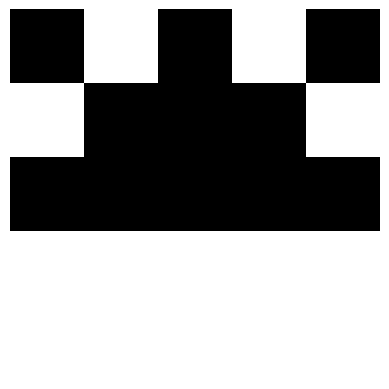

The matplotlib source for this figure:
import numpy as np
from numpy import linalg as la
from matplotlib import pyplot as plt


def act(u):  # activation function
    return 1 if u >= 0 else -1


def dig(ar):  # transform pixel into number
    return 0 if ar == white else 1


def rec(t):  # transform number into pixel
    return black if t == 1 else white


height = 5
width = 5
deep = 3
S1 = height * width
zeta = 2
ro = 0.6
S2 = 3
W21 = np.ones((S1, S2))
W12 = np.ones((S2, S1)) * (zeta / (zeta + S1 - 1))
W = np.zeros((S1, S1))
black, white = 0x00, 0xFF
dv = np.vectorize(dig)
fv = np.vectorize(act)
cv = np.vectorize(rec)
# get training set
train = [np.asarray([1, 0, 1, 0, 1, 0, 1, 1, 1, 0, 1, 1, 1, 1, 1, 0, 1, 1, 1, 0, 1, 0, 1, 0, 1]).reshape(S1, 1), np.asarray([0, 0, 0, 0, 0, 0, 0, 0, 0, 0, 0, 0, 0, 0, 0, 0, 1, 1, 1, 0, 1, 0, 1, 0, 1]).reshape(S1, 1), np.asarray([1, 0, 1, 0, 1, 0, 1, 1, 1, 0, 1, 1, 1, 1, 1, 0, 0, 0, 0, 0, 0, 0, 0, 0, 0]).reshape(S1, 1), np.asarray([1, 0, 1, 0, 1, 0, 1, 1, 1, 0, 1, 1, 1, 1, 1, 0, 1, 1, 1, 0, 1, 0, 1, 0, 1]).reshape(S1, 1), np.asarray([1, 0, 0, 0, 1, 0, 1, 0, 1, 0, 0, 0, 0, 0, 0, 0, 0, 0, 0, 0, 0, 0, 1, 0, 0]).reshape(S1, 1)]
# model learning
for k in range(3):
      for p in train:
            # step 1 - competition with checking
            no_win = True
            y =np.zeros(S1)
            j = 0
            disq = []
            while(no_win):
                  m = -1
                  for i in range(S2):
                        if m < (W12[i].T @ p)[0] and i not in disq:
                              j, m = i, (W12[i].T @ p)[0]
                  y = W21[:, j].reshape(S1, 1) * p
                  if la.norm(y,1) / la.norm(p, 1) >= ro:
                        no_win = False
                  else:
                        disq.append(j)
            # step 2 - upgrade
            y = y.reshape(S1)
            W12[j] = (zeta / (zeta + la.norm(y,1) - 1)) * y
            W21[:, j] = y
            # step 3 - illustration
            for i in range(S2):
                  vector = (cv(W21[:, i])).reshape(height, width)
                  pic = np.zeros((height, width, deep), dtype=int)
                  for i in range(deep):
                        pic[:, :, i] = vector
                  plt.imshow(pic)
                  plt.axis('off')
                  plt.show()
